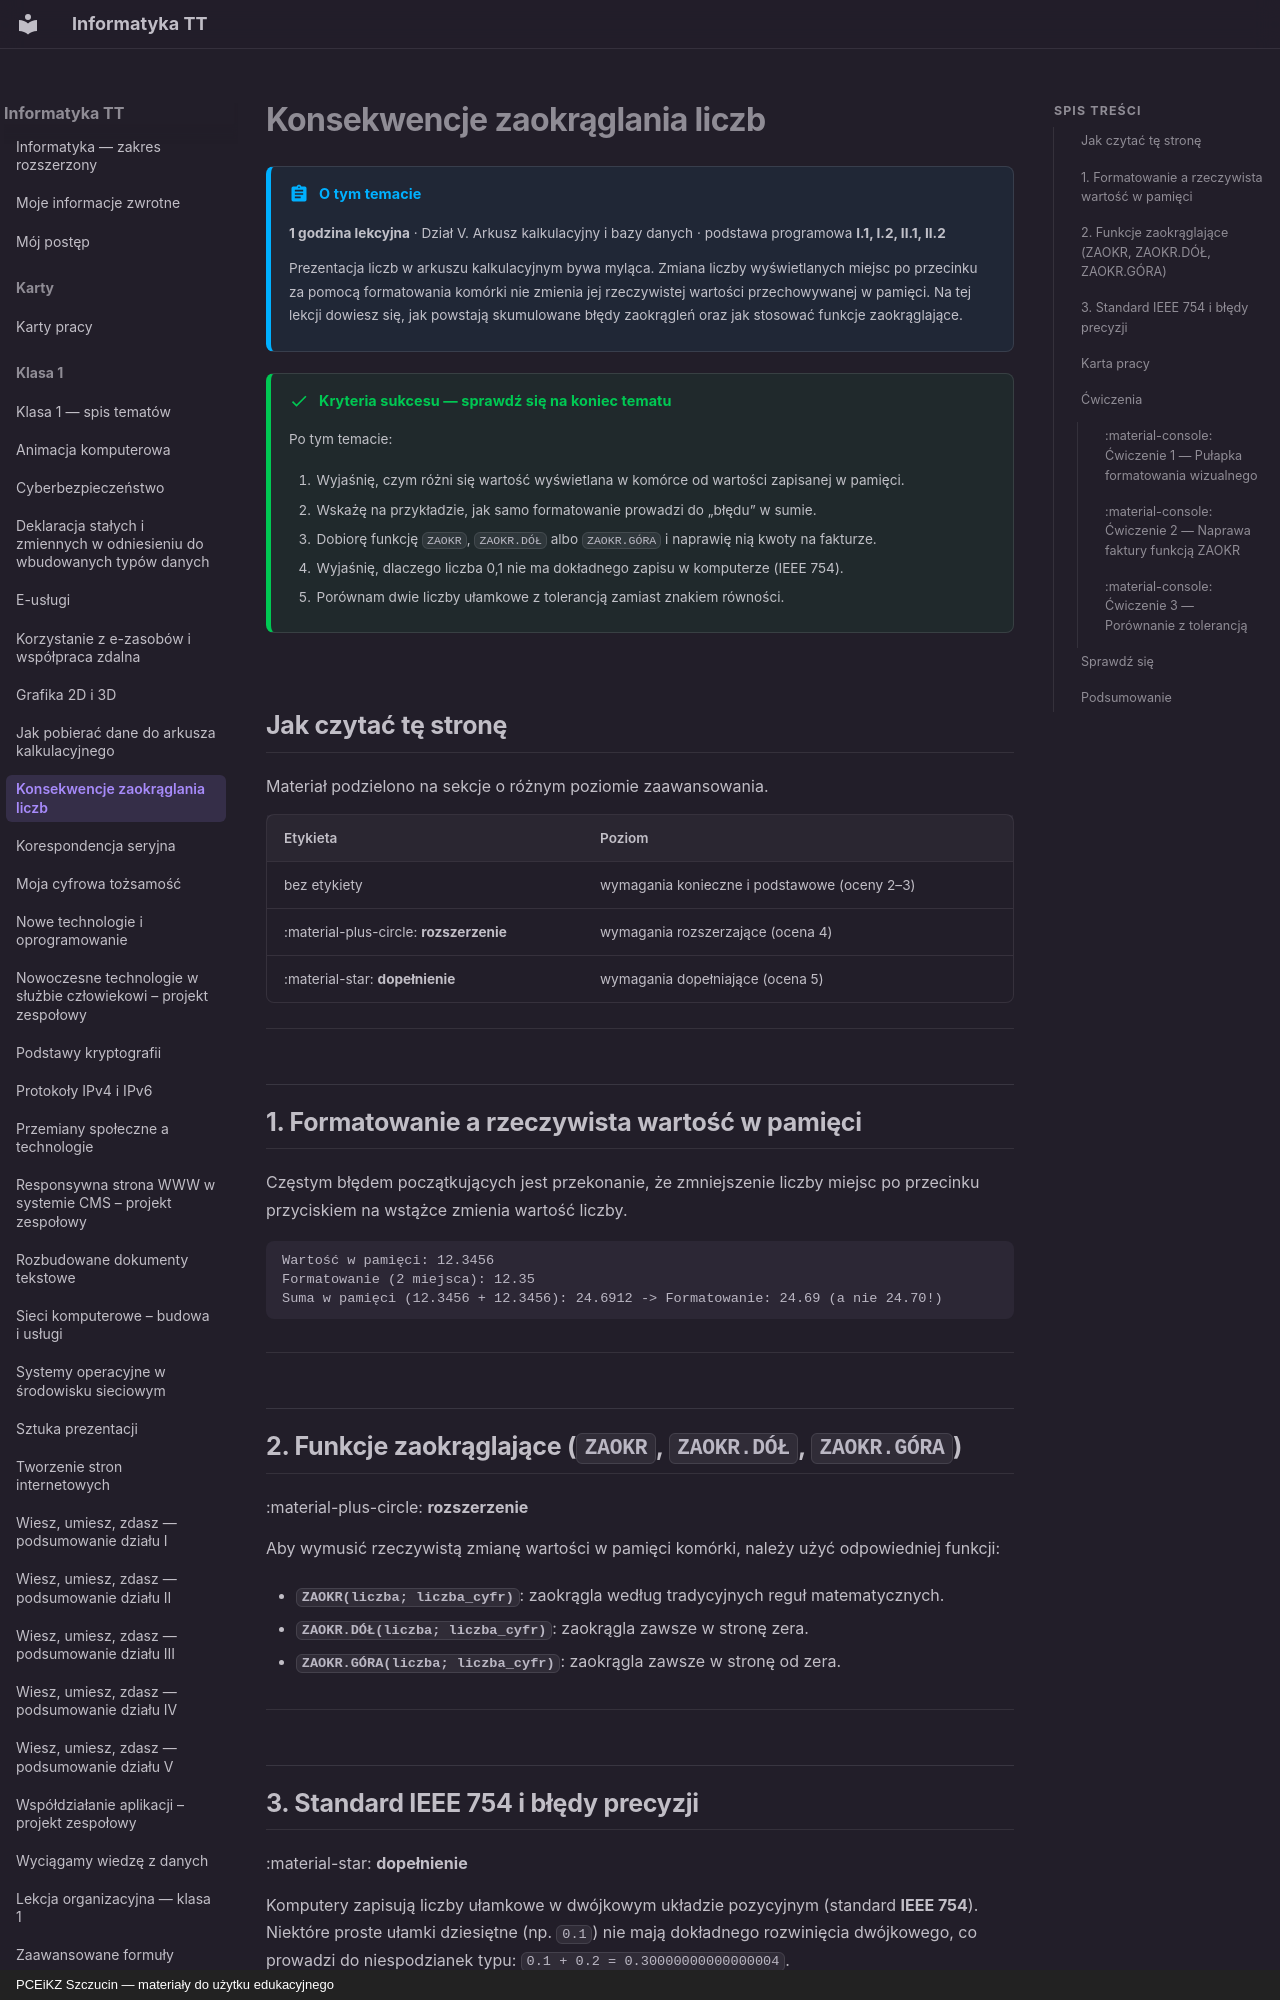

repository: JosiMate/inf-tt · page: klasa-1/konsekwencje-zaokraglania-liczb/index.html · generator: mkdocs · copyright: PCEiKZ Szczucin — materiały do użytku edukacyjnego

# Konsekwencje zaokrąglania liczb

!!! abstract "O tym temacie"

    **1 godzina lekcyjna** · Dział V. Arkusz kalkulacyjny i bazy danych
    · podstawa programowa **I.1, I.2, II.1, II.2**

    Prezentacja liczb w arkuszu kalkulacyjnym bywa myląca. Zmiana liczby wyświetlanych miejsc po przecinku za pomocą formatowania komórki nie zmienia jej rzeczywistej wartości przechowywanej w pamięci. Na tej lekcji dowiesz się, jak powstają skumulowane błędy zaokrągleń oraz jak stosować funkcje zaokrąglające.

!!! success "Kryteria sukcesu — sprawdź się na koniec tematu"

    Po tym temacie:

    1. Wyjaśnię, czym różni się wartość wyświetlana w komórce od wartości zapisanej w pamięci.
    2. Wskażę na przykładzie, jak samo formatowanie prowadzi do „błędu” w sumie.
    3. Dobiorę funkcję `ZAOKR`, `ZAOKR.DÓŁ` albo `ZAOKR.GÓRA` i naprawię nią kwoty na fakturze.
    4. Wyjaśnię, dlaczego liczba 0,1 nie ma dokładnego zapisu w komputerze (IEEE 754).
    5. Porównam dwie liczby ułamkowe z tolerancją zamiast znakiem równości.

## Jak czytać tę stronę

Materiał podzielono na sekcje o różnym poziomie zaawansowania.

| Etykieta | Poziom |
| --- | --- |
| bez etykiety | wymagania konieczne i podstawowe (oceny 2–3) |
| :material-plus-circle: **rozszerzenie** | wymagania rozszerzające (ocena 4) |
| :material-star: **dopełnienie** | wymagania dopełniające (ocena 5) |

---

## 1. Formatowanie a rzeczywista wartość w pamięci

Częstym błędem początkujących jest przekonanie, że zmniejszenie liczby miejsc po przecinku przyciskiem na wstążce zmienia wartość liczby.

```text
Wartość w pamięci: 12.3456
Formatowanie (2 miejsca): 12.35
Suma w pamięci (12.3456 + 12.3456): 24.6912 -> Formatowanie: 24.69 (a nie 24.70!)
```

---

## 2. Funkcje zaokrąglające (`ZAOKR`, `ZAOKR.DÓŁ`, `ZAOKR.GÓRA`)

:material-plus-circle: **rozszerzenie**

Aby wymusić rzeczywistą zmianę wartości w pamięci komórki, należy użyć odpowiedniej funkcji:

- **`ZAOKR(liczba; liczba_cyfr)`**: zaokrągla według tradycyjnych reguł matematycznych.
- **`ZAOKR.DÓŁ(liczba; liczba_cyfr)`**: zaokrągla zawsze w stronę zera.
- **`ZAOKR.GÓRA(liczba; liczba_cyfr)`**: zaokrągla zawsze w stronę od zera.

---

## 3. Standard IEEE 754 i błędy precyzji

:material-star: **dopełnienie**

Komputery zapisują liczby ułamkowe w dwójkowym układzie pozycyjnym (standard **IEEE 754**). Niektóre proste ułamki dziesiętne (np. `0.1`) nie mają dokładnego rozwinięcia dwójkowego, co prowadzi do niespodzianek typu: `0.1 + 0.2 = 0.30000000000000004`.

---

## Karta pracy

Z tego tematu oddajesz **kartę pracy**.

<div class="kp-podsumowanie" data-karta="konsekwencje-zaokraglania-liczb"></div>

<span id="karta" class="kp-kotwica"></span>

???+ karta "Rozwiń kartę pracy"

    <div class="karta-pracy" data-karta="konsekwencje-zaokraglania-liczb"></div>

---

## Ćwiczenia

### :material-console: Ćwiczenie 1 — Pułapka formatowania wizualnego
1. Wpisz do dwóch komórek liczbę `2.44` oraz `2.44`.
2. Zmień formatowanie na 1 miejsce po przecinku (wyświetli się `2.4` i `2.4`).
3. Zsumuj obie komórki. Zauważ, że `2.4 + 2.4` dało `4.88` (po sformatowaniu `4.9`), co wygląda na błąd rachunkowy.

### :material-console: Ćwiczenie 2 — Naprawa faktury funkcją ZAOKR
1. Użyj funkcji `=ZAOKR(A1*B1; 2)` do wyliczenia kwoty podatku VAT dla każdej pozycji faktury.
